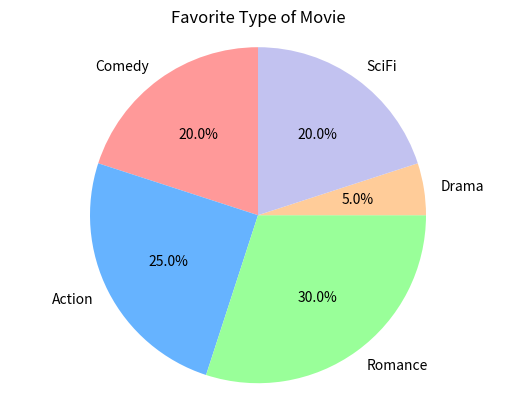

Here is the Python script that generated this plot:
import seaborn as sns
import matplotlib.pyplot as plt

# Data
movies = ['Comedy', 'Action', 'Romance', 'Drama', 'SciFi']
votes = [4, 5, 6, 1, 4]

# Plot
plt.pie(votes, labels=movies, autopct='%1.1f%%', startangle=90, colors=['#ff9999','#66b3ff','#99ff99','#ffcc99','#c2c2f0'])
plt.title('Favorite Type of Movie')
plt.axis('equal')
plt.show()
